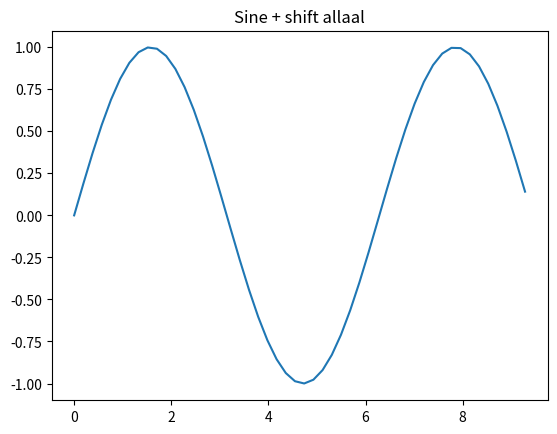

Write the Python code that produced this figure.
%matplotlib nbagg

from matplotlib import pyplot as plt
import numpy as np
x = np.linspace(0, 2*np.pi + 3)
plt.plot(x, np.sin(x))

plt.title("Sine + shift allaal")